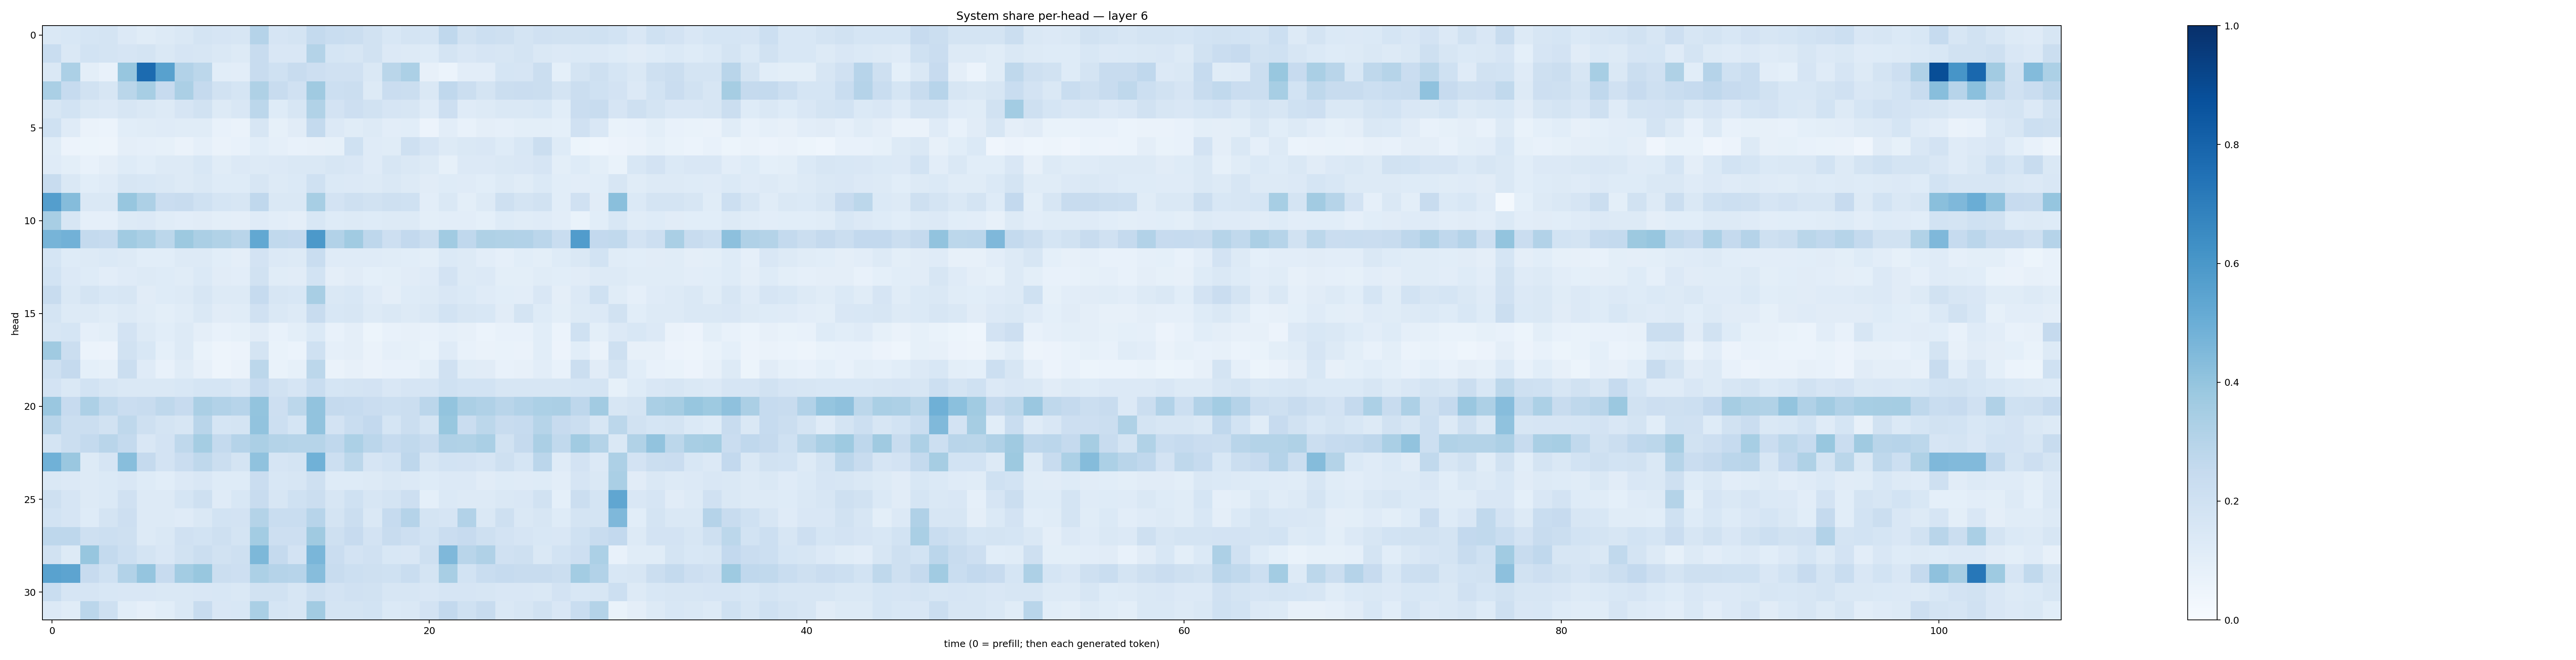

The data file committed next to this chart (first rows):
0.14252436, 0.15238371, 0.17171513, 0.17582546, 0.13369413, 0.11624838, 0.13218872, 0.1477736, 0.17551246, 0.16525576, 0.1597069, 0.30294582, 0.16747308, 0.17596728, 0.2558082, 0.23428746, 0.22486952, 0.19230638, 0.15273266, 0.17403264, 0.17119695, 0.2657028, 0.19251674, 0.21493007
0.2314, 0.1472, 0.1861, 0.1742, 0.1674, 0.1748, 0.1436, 0.1669, 0.16, 0.1441, 0.1316, 0.2405, 0.1489, 0.149, 0.3067, 0.1691, 0.1581, 0.1917, 0.1361, 0.1282, 0.1218, 0.1732, 0.1515, 0.1643
0.1455, 0.3315, 0.09863, 0.07663, 0.3935, 0.7719, 0.5553, 0.3107, 0.2792, 0.1075, 0.1026, 0.2411, 0.202, 0.2397, 0.2124, 0.1988, 0.1985, 0.1432, 0.2884, 0.3284, 0.08021, 0.06182, 0.1045, 0.1045
0.3384, 0.2465, 0.1906, 0.1601, 0.2886, 0.344, 0.2436, 0.335, 0.2537, 0.1923, 0.1682, 0.3232, 0.2351, 0.1972, 0.3678, 0.2185, 0.221, 0.1261, 0.2291, 0.226, 0.1476, 0.2673, 0.2195, 0.1732
0.1596, 0.1845, 0.1465, 0.1335, 0.1623, 0.1411, 0.1325, 0.1669, 0.1888, 0.1278, 0.151, 0.2794, 0.1221, 0.1628, 0.3151, 0.1821, 0.213, 0.1943, 0.1676, 0.1636, 0.1205, 0.213, 0.1183, 0.1289
0.2017, 0.1206, 0.06288, 0.06147, 0.1056, 0.1135, 0.1195, 0.1146, 0.1154, 0.07167, 0.06357, 0.1601, 0.08434, 0.1122, 0.2572, 0.1351, 0.1136, 0.1302, 0.1054, 0.109, 0.05513, 0.1036, 0.07258, 0.09732
0.1152, 0.0569, 0.05421, 0.04946, 0.09556, 0.0871, 0.08344, 0.06473, 0.08971, 0.064, 0.07477, 0.1062, 0.08828, 0.07324, 0.08037, 0.08335, 0.2002, 0.1192, 0.1141, 0.208, 0.1649, 0.1292, 0.1484, 0.151
0.1187, 0.1002, 0.07759, 0.09691, 0.1216, 0.1071, 0.1305, 0.1323, 0.1536, 0.1169, 0.1329, 0.1266, 0.1364, 0.1441, 0.1481, 0.1563, 0.1504, 0.1202, 0.1629, 0.1425, 0.1254, 0.08249, 0.1338, 0.1342
0.2352, 0.1461, 0.1064, 0.1191, 0.16, 0.1549, 0.1478, 0.1268, 0.1412, 0.1226, 0.1234, 0.1613, 0.1259, 0.1403, 0.2005, 0.1368, 0.1349, 0.1254, 0.1433, 0.1268, 0.1105, 0.1237, 0.1186, 0.1076
0.5696, 0.4337, 0.1426, 0.1483, 0.3923, 0.3253, 0.2302, 0.2376, 0.1996, 0.1683, 0.1576, 0.2664, 0.1475, 0.1413, 0.3449, 0.18, 0.2057, 0.1917, 0.2051, 0.2021, 0.103, 0.1433, 0.1004, 0.1276
0.3416, 0.1614, 0.08946, 0.08659, 0.1324, 0.1334, 0.1146, 0.1046, 0.1106, 0.09811, 0.09412, 0.1188, 0.1043, 0.09499, 0.1551, 0.124, 0.1268, 0.124, 0.1303, 0.13, 0.1003, 0.1021, 0.1039, 0.08995
0.4722, 0.4811, 0.254, 0.248, 0.3634, 0.3362, 0.2812, 0.3751, 0.3346, 0.3136, 0.2891, 0.5272, 0.2638, 0.2597, 0.5923, 0.3112, 0.3649, 0.2744, 0.2121, 0.2611, 0.2238, 0.3639, 0.2658, 0.3209
0.1693, 0.1237, 0.1271, 0.1393, 0.1294, 0.1058, 0.109, 0.1271, 0.1308, 0.1079, 0.09728, 0.1825, 0.1364, 0.1317, 0.233, 0.119, 0.1189, 0.1176, 0.116, 0.1075, 0.0992, 0.1369, 0.1318, 0.1045
0.184, 0.133, 0.1222, 0.1044, 0.1173, 0.1252, 0.1231, 0.1166, 0.1379, 0.1104, 0.1052, 0.1945, 0.117, 0.1114, 0.1843, 0.09582, 0.1112, 0.09264, 0.09866, 0.1109, 0.1192, 0.1833, 0.1261, 0.1338
0.2419, 0.1424, 0.177, 0.1556, 0.1618, 0.1117, 0.1236, 0.1266, 0.1613, 0.1293, 0.1278, 0.2474, 0.1593, 0.1551, 0.3405, 0.1453, 0.1544, 0.1195, 0.0969, 0.1219, 0.1265, 0.1517, 0.1397, 0.1208
0.1779, 0.1301, 0.1304, 0.1133, 0.127, 0.1136, 0.09908, 0.1133, 0.1411, 0.1095, 0.1163, 0.1965, 0.1413, 0.1256, 0.2408, 0.1538, 0.1592, 0.1315, 0.1416, 0.1267, 0.1478, 0.1863, 0.1582, 0.1525
0.1631, 0.1703, 0.08735, 0.0977, 0.1832, 0.1254, 0.1058, 0.1251, 0.0955, 0.07718, 0.08477, 0.1099, 0.07278, 0.0981, 0.14, 0.07657, 0.09391, 0.05283, 0.07714, 0.07999, 0.07058, 0.08835, 0.08097, 0.0598
0.3684, 0.2203, 0.05934, 0.05798, 0.1904, 0.1555, 0.09331, 0.1311, 0.06838, 0.04976, 0.05705, 0.1733, 0.06897, 0.06229, 0.203, 0.08722, 0.0973, 0.06374, 0.08909, 0.08556, 0.06706, 0.1173, 0.07716, 0.06276
0.2061, 0.2537, 0.09273, 0.08239, 0.2263, 0.1172, 0.07713, 0.117, 0.07942, 0.04702, 0.06614, 0.2804, 0.0688, 0.085, 0.2785, 0.06601, 0.08052, 0.06441, 0.07159, 0.07528, 0.1014, 0.1972, 0.1167, 0.113
0.1813, 0.148, 0.1836, 0.1568, 0.1471, 0.1436, 0.1415, 0.1562, 0.1697, 0.171, 0.1489, 0.2463, 0.1875, 0.1667, 0.2319, 0.1681, 0.179, 0.1799, 0.152, 0.1666, 0.1642, 0.2004, 0.1874, 0.1841
0.3834, 0.2433, 0.3279, 0.264, 0.2297, 0.2353, 0.2713, 0.2427, 0.335, 0.3113, 0.2937, 0.4011, 0.2115, 0.2782, 0.4024, 0.2501, 0.2479, 0.2284, 0.2169, 0.2239, 0.2814, 0.4, 0.3343, 0.3196
0.2903, 0.2214, 0.2194, 0.1946, 0.2703, 0.2039, 0.1768, 0.1587, 0.291, 0.1696, 0.1759, 0.4029, 0.2166, 0.1693, 0.4029, 0.18, 0.2312, 0.2615, 0.1716, 0.2235, 0.1764, 0.3881, 0.227, 0.2804
0.1769, 0.2232, 0.2567, 0.2911, 0.2542, 0.1496, 0.1811, 0.2706, 0.3549, 0.2547, 0.3042, 0.3349, 0.3057, 0.2996, 0.2992, 0.2684, 0.3302, 0.2844, 0.2486, 0.2648, 0.2417, 0.3197, 0.3143, 0.3383
0.4863, 0.3862, 0.132, 0.1674, 0.4294, 0.2527, 0.1824, 0.2268, 0.273, 0.2211, 0.1739, 0.4074, 0.165, 0.1721, 0.4849, 0.2176, 0.2796, 0.1675, 0.1873, 0.2748, 0.1598, 0.1852, 0.1802, 0.1664
0.1479, 0.1362, 0.1273, 0.1385, 0.1491, 0.124, 0.1071, 0.1364, 0.1486, 0.1224, 0.1216, 0.2278, 0.1537, 0.1587, 0.2045, 0.1214, 0.122, 0.1253, 0.1462, 0.1363, 0.1237, 0.1357, 0.1339, 0.113
0.2038, 0.1654, 0.1303, 0.1398, 0.1966, 0.1293, 0.1278, 0.1718, 0.2085, 0.1203, 0.1559, 0.2369, 0.1599, 0.1993, 0.2216, 0.1608, 0.2028, 0.1589, 0.1751, 0.2111, 0.0922, 0.1367, 0.1323, 0.1319
0.1843, 0.1664, 0.1229, 0.1738, 0.2134, 0.1293, 0.1307, 0.1208, 0.1412, 0.187, 0.1834, 0.3064, 0.2325, 0.2305, 0.2934, 0.1759, 0.2261, 0.1413, 0.2464, 0.3023, 0.1743, 0.167, 0.3122, 0.1454
0.2758, 0.274, 0.2043, 0.2178, 0.2043, 0.1292, 0.1463, 0.1971, 0.1871, 0.2094, 0.1736, 0.357, 0.2119, 0.2132, 0.3708, 0.2097, 0.2445, 0.1821, 0.2394, 0.2139, 0.187, 0.2286, 0.2457, 0.2104
0.193, 0.1288, 0.3913, 0.254, 0.2182, 0.1736, 0.1517, 0.1917, 0.2204, 0.1883, 0.2054, 0.4567, 0.2531, 0.1823, 0.4631, 0.2297, 0.182, 0.1963, 0.1535, 0.1516, 0.2084, 0.4524, 0.2926, 0.32
0.5546, 0.5421, 0.2442, 0.2017, 0.3122, 0.398, 0.2453, 0.3555, 0.3898, 0.2246, 0.2131, 0.3316, 0.3026, 0.2963, 0.4308, 0.2408, 0.2149, 0.2093, 0.2018, 0.2316, 0.1743, 0.342, 0.1851, 0.2343
0.2325, 0.1677, 0.1659, 0.154, 0.1501, 0.1516, 0.1409, 0.1434, 0.1518, 0.153, 0.1406, 0.1953, 0.1917, 0.1619, 0.2054, 0.1799, 0.1968, 0.1889, 0.1618, 0.1591, 0.149, 0.1671, 0.1654, 0.1563
0.1357, 0.1157, 0.2814, 0.2059, 0.1063, 0.08833, 0.1063, 0.143, 0.238, 0.1504, 0.1547, 0.3379, 0.1691, 0.1596, 0.3621, 0.1723, 0.1789, 0.1843, 0.1369, 0.1418, 0.18, 0.2602, 0.2013, 0.2363
